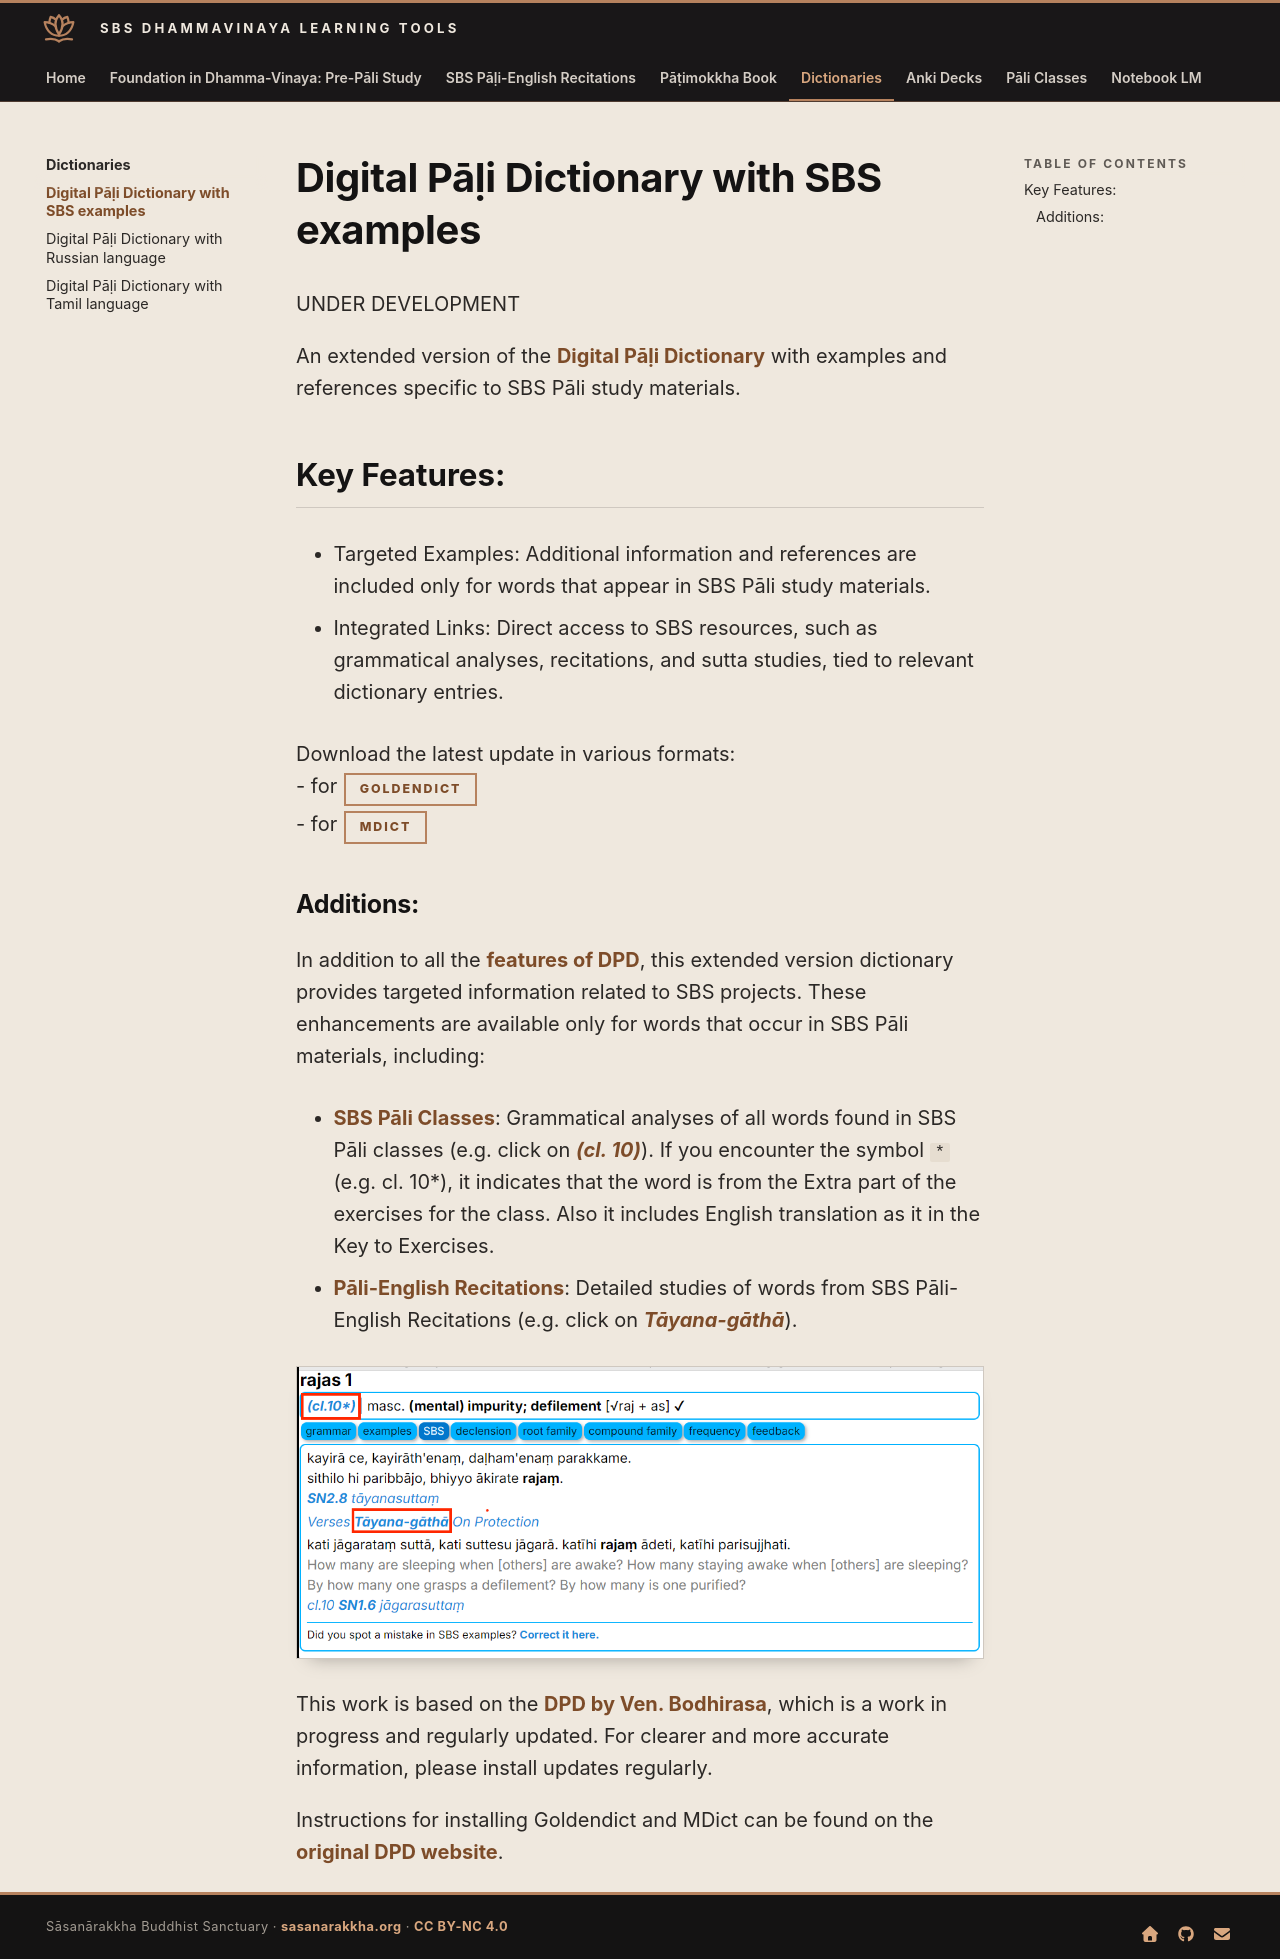

repository: sasanarakkha/study-tools · page: 4-dictionaries/1-sbs-pali-dictionary/index.html · generator: mkdocs

# Digital Pāḷi Dictionary with SBS examples

UNDER DEVELOPMENT

An extended version of the [Digital Pāḷi Dictionary](https://digitalpalidictionary.github.io/) with examples and references specific to SBS Pāli study materials.

## Key Features:

- Targeted Examples: Additional information and references are included only for words that appear in SBS Pāli study materials.

- Integrated Links: Direct access to SBS resources, such as grammatical analyses, recitations, and sutta studies, tied to relevant dictionary entries.

Download the latest update in various formats:
- for [GoldenDict](https://github.com/sasanarakkha/dpd-db-sbs/releases/latest/download/dpd+sbs-goldendict.zip)
- for [MDict](https://github.com/sasanarakkha/dpd-db-sbs/releases/latest/download/dpd+sbs-mdict.zip)

### Additions:

In addition to all the [features of DPD](https://digitalpalidictionary.github.io/features.html), this extended version dictionary provides targeted information related to SBS projects. These enhancements are available only for words that occur in SBS Pāli materials, including: 

- [SBS Pāli Classes](https://digitalpalidictionary.github.io/dpd-pali-courses/bpc/): Grammatical analyses of all words found in SBS Pāli classes (e.g. click on [*(cl. 10)*](https://digitalpalidictionary.github.io/dpd-pali-courses/bpc_key/10_class/)). If you encounter the symbol `*` (e.g. cl. 10*), it indicates that the word is from the Extra part of the exercises for the class. Also it includes English translation as it in the Key to Exercises.

- [Pāli-English Recitations](../6-pali-class/sbs-per-analysis.md): Detailed studies of words from SBS Pāli-English Recitations (e.g. click on [*Tāyana-gāthā*](../6-pali-class/sbs-per-analysis/per-15-on-protection.md)).

 ![DPD SBS screen](../assets/images/dict-dpd-sbs-additions.png)

This work is based on the [DPD by Ven. Bodhirasa](https://digitalpalidictionary.github.io/), which is a work in progress and regularly updated. For clearer and more accurate information, please install updates regularly.

Instructions for installing Goldendict and MDict can be found on the [original DPD website](https://digitalpalidictionary.github.io/titlepage.html).
